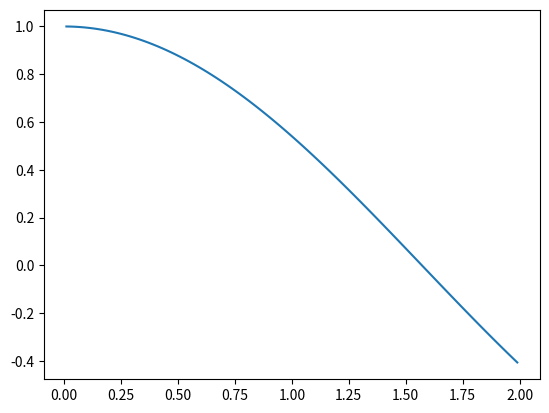

Write the Python code that produced this figure.
# -*- coding: utf-8 -*-
"""
Created on Wed Jan  9 09:50:43 2019

@author: dboyce5
"""

from numpy import arange, cos, sin
from matplotlib import pyplot

N=100   #number of points or cells
a=0     #beginning of range
b=2     #end of range

l= b-a  #width of range
h=l/N   #step size

x=arange(a+(h/2),b+(h/2),h) #cell-center grid
b=len(x)

f=cos(x)

pyplot.figure()
pyplot.plot(x,f)
pyplot.show()

print("The area under the grid is {:f} and the real value of sin(2) is {:f}".format(sum(f)*h,sin(2)))